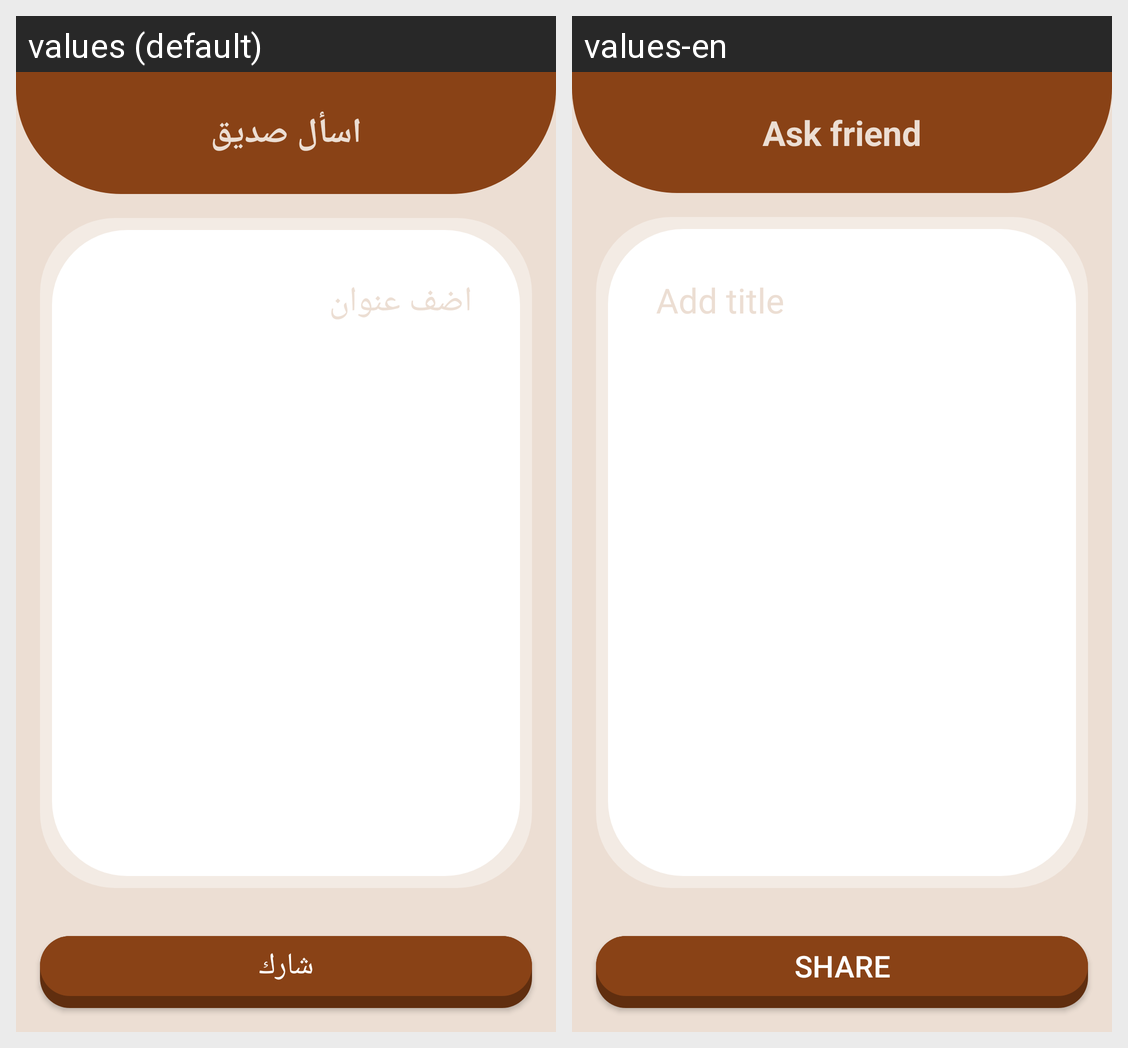

Here is an Android app screen in its default locale and in the app's own translations. Write out the translated-string differences for the strings that appear on this screen.
Android screen res/layout/activity_share.xml rendered under 2 locales, left to right: values (default), values-en. Device: Nexus 5 (rendered at 1080×1920; each locale shown at half size, 540×960, under a caption strip naming it); theme Theme.CulturalWordsGame.
Strings drawn on this screen, with the default value and each locale's value (text and hints the layout hard-codes, and strings that could not be matched under every locale, appear in the picture but are not listed):

ask_friend
  values: اسأل صديق
  values-en: Ask friend

add_title
  values: اضف عنوان
  values-en: Add title

share
  values: شارك
  values-en: share
